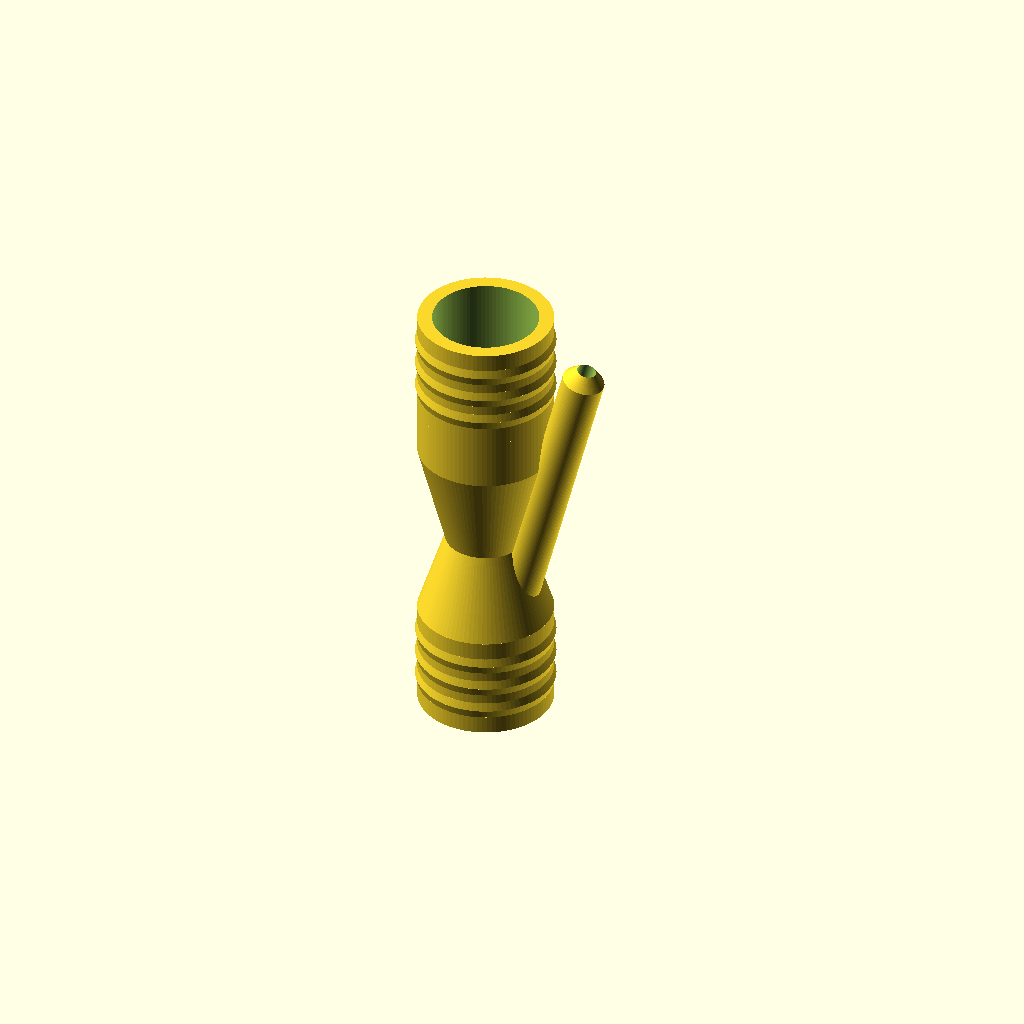
Cell 1: the model at its default parameters.
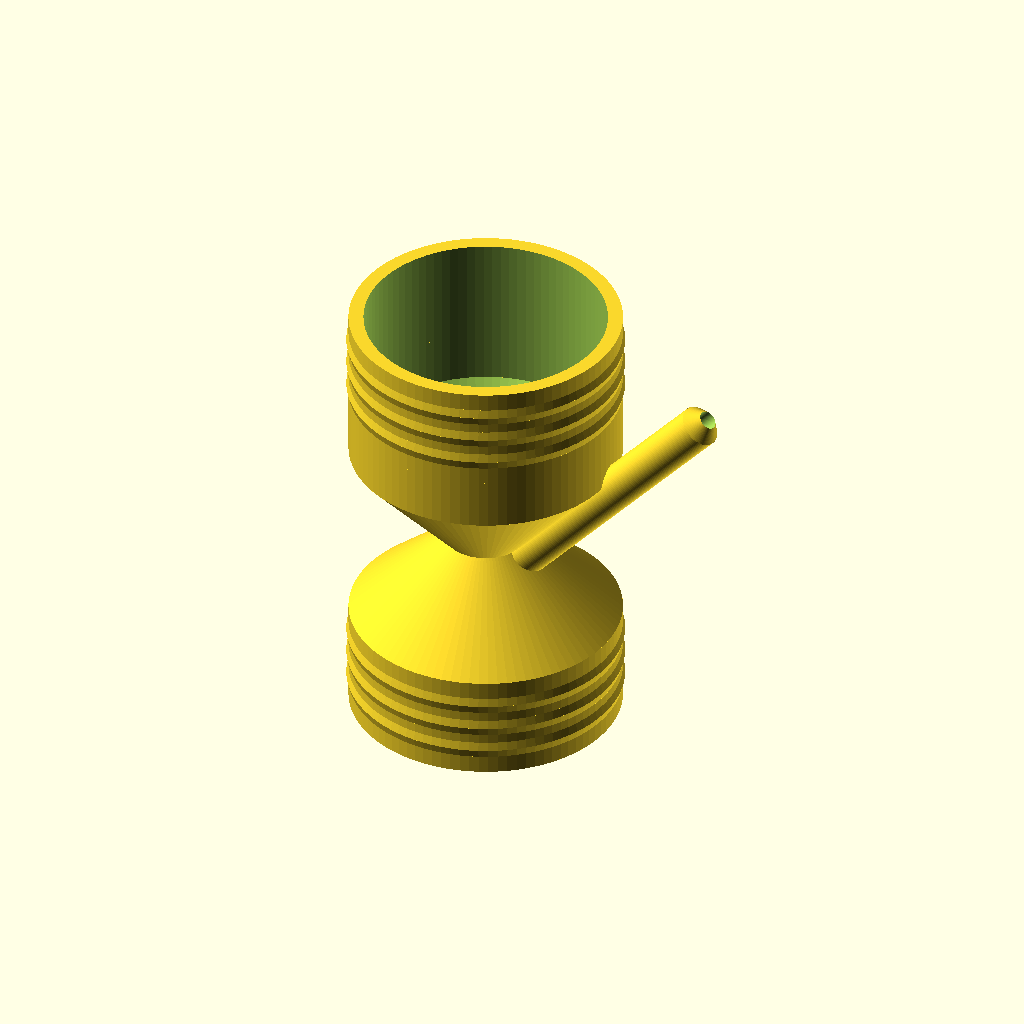
Cell 2: mating_hose_id = 64 (everything else at default).
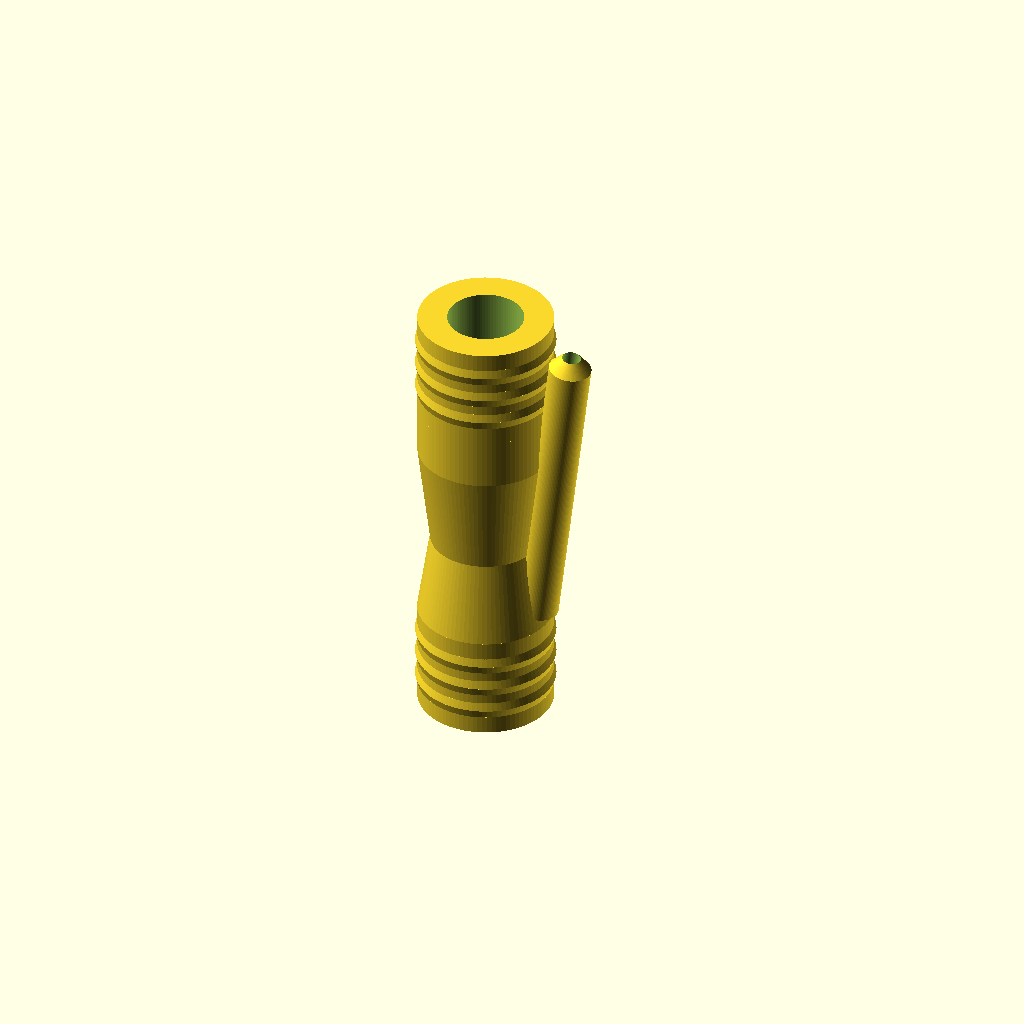
Cell 3 — wall_thick set to 7, the other parameters unchanged.
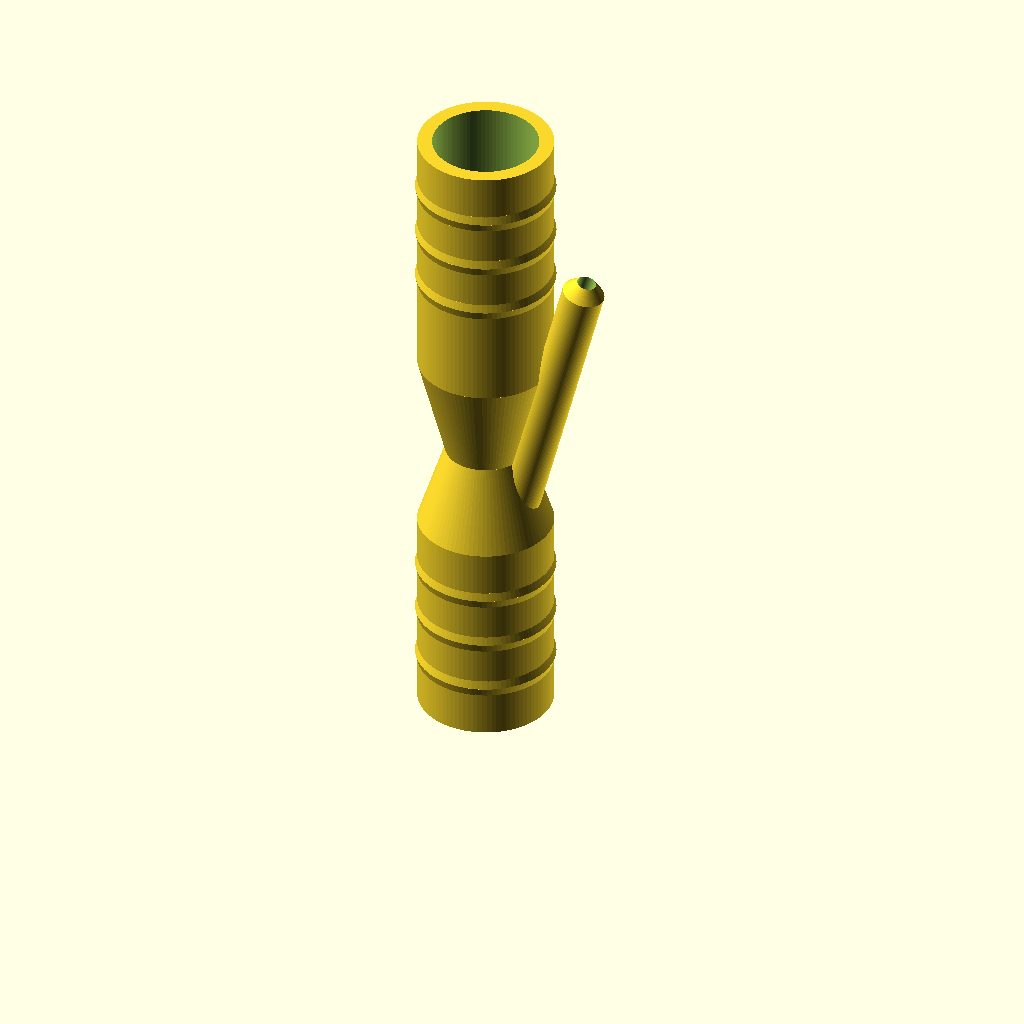
Cell 4: the same model with barb_length = 50.
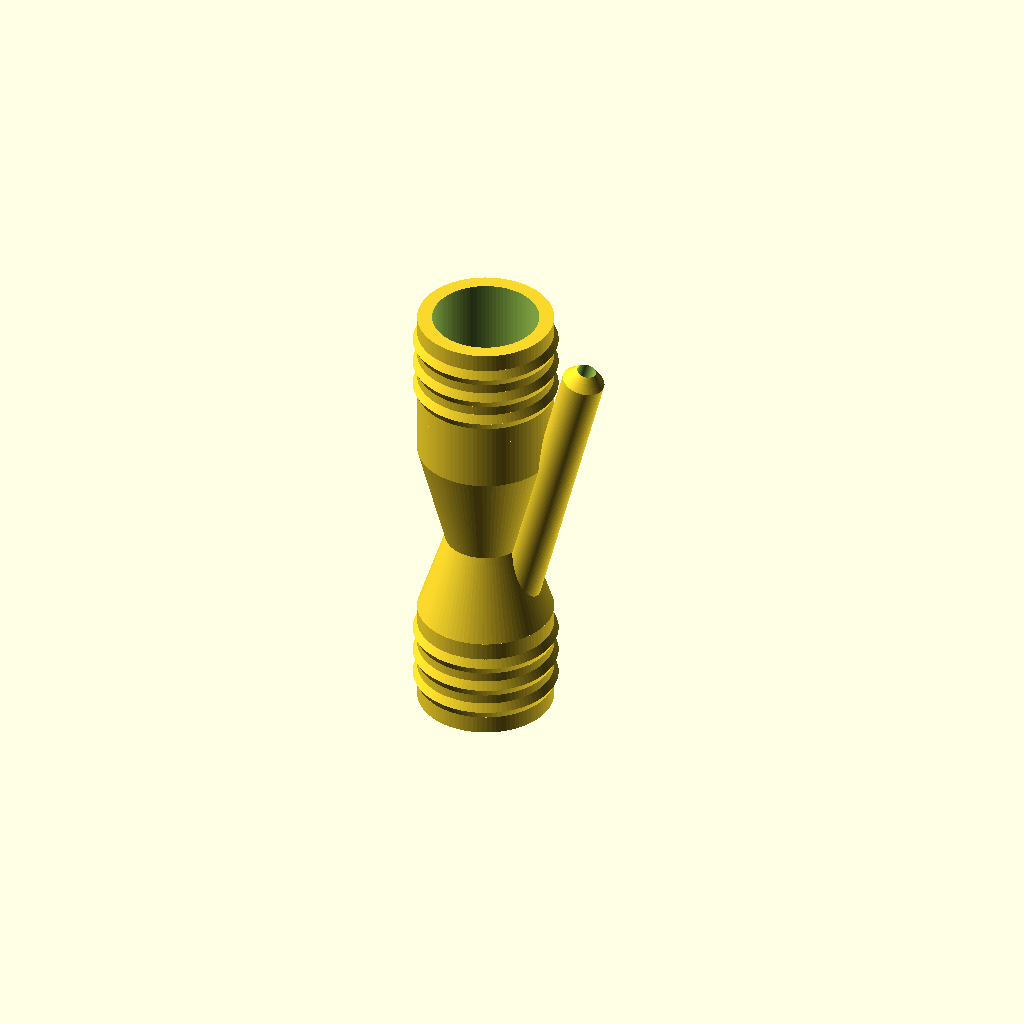
Cell 5: the same model with barb_ridge_extra = 1.
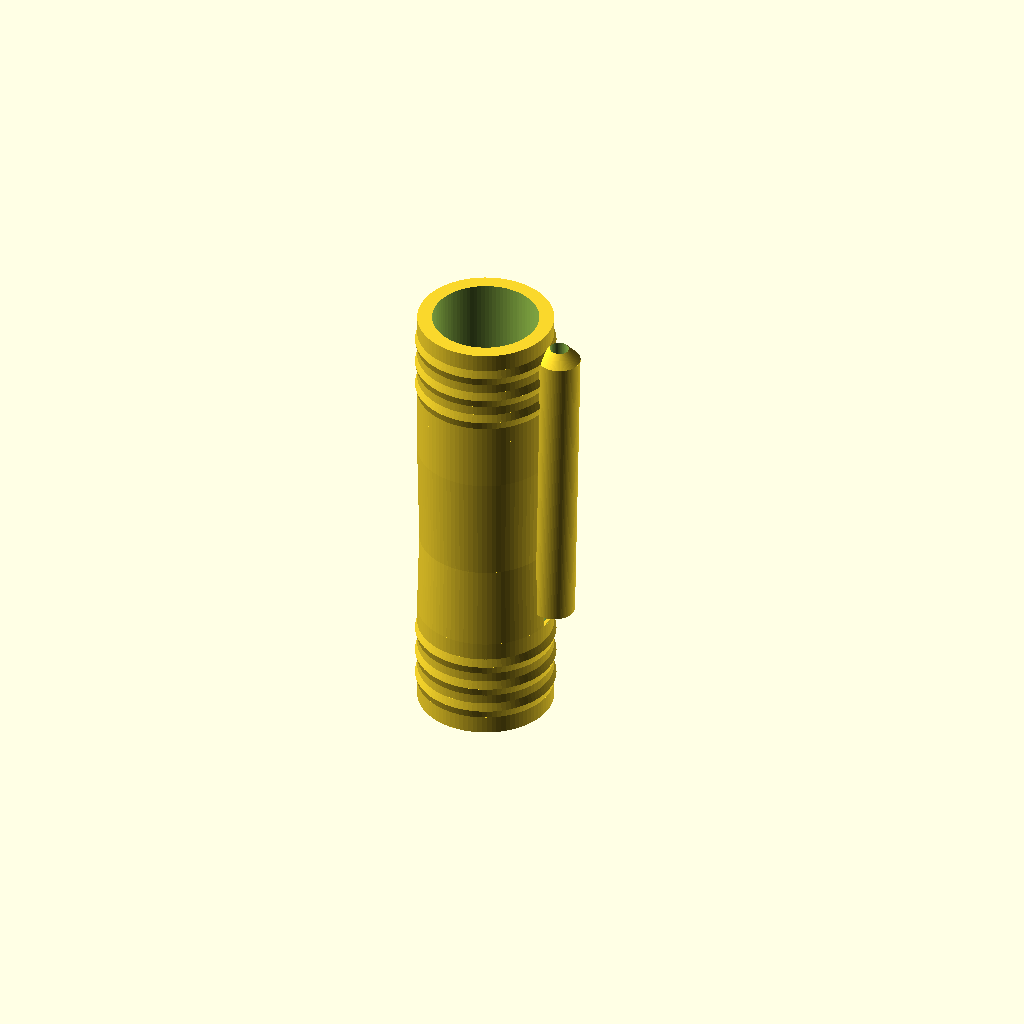
Cell 6: the same model with throat_id = 24.
One fixed orthographic camera (rotation 55°, 0°, 25°; colour scheme Cornfield) for every cell.
The OpenSCAD source (src/pool_venturi_aerator.scad):
// ====================================================================
// Parametric In-Line Venturi Pool Aerator (External Hose Mount)
// Upstream Source: https://github.com/shkarlsson/pool-venturi-aerator
// License: CERN-OHL-S v2 (Source) / CC-BY-SA 4.0 (Mesh Exports)
//
// Default orientation: Vertical standing on inlet hose barb (+Z).
// Tilted downstream air intake and 45° double-taper ridges require 0 supports.
// ====================================================================

$fn = 90;

// [Main Pool Hose Barb (Water In / Water Out)]
// Inside diameter of your flexible pool hose (e.g. 32mm / 1.25" or 38mm / 1.5")
mating_hose_id      = 32.0; 
// Wall thickness of the printed part (ensure 100% watertightness)
wall_thick          = 3.5;  
// Length of each hose barb end
barb_length         = 25.0; 
// Extra outer radius expansion on retention ridges
barb_ridge_extra    = 0.5;  

// [Hydraulic Venturi Core]
// Constricted venturi throat ID (accelerates water velocity to create vacuum)
// Recommended: 12-14mm for small pumps (<3m3/h), 14-16mm for medium (3-6m3/h), 18-20mm for large (>6m3/h)
throat_id           = 12.0; 
// Length of converging cone
converge_len        = 20.0; 
// Length of diverging expansion cone (diffuser)
diverge_len         = 25.0; 

// [Air Suction Intake Nipple]
// Inside diameter of your ambient air / silicone tube (nipple OD matches this)
air_tube_id         = 6.0;  
// Wall thickness of the air nipple
air_nipple_wall     = 2.0;  
// Height of the air intake stem
air_nipple_protrude = 22.0;
 
// [Inlet Barb Clearance Spacer]
// Smooth barb-less straight tube distance before barb starts (clears air tube clamp/access)
spacer_len          = 12.0; 

// [Bed Adhesion & Structural Support Ridge (Bottom)]
// Width of the flat contact foot on the build plate (stops cylindrical rolling/warping)
foot_width          = 5.0; 

// --- CALCULATED VALUES ---
air_nipple_height   = air_nipple_protrude + 31;
air_nipple_od       = air_tube_id + (2 * air_nipple_wall);
air_bore_id         = max(3.0, air_tube_id - 1.5);
main_id             = mating_hose_id - (2 * wall_thick);
total_length        = (2 * barb_length) + spacer_len + converge_len + diverge_len;
max_outer_r         = (mating_hose_id / 2) + barb_ridge_extra;

// --- MODULES ---

module hose_barb(od, len, wall) {
    id = od - (2 * wall);
    num_ridges = 3;
    ridge_spacing = len / (num_ridges + 1);
    ridge_h = 4.0;
    
    difference() {
        union() {
            // Main cylindrical barb body
            cylinder(r = od/2, h = len, center = false);
            // Symmetrical double-taper ridges (steep bidirectional taper, 100% printable standing without support)
            for (i = [1 : num_ridges]) {
                translate([0, 0, i * ridge_spacing - (ridge_h / 2)]) {
                    // Lower taper ramping up (45° angle)
                    cylinder(r1 = od/2, r2 = (od/2) + barb_ridge_extra, h = ridge_h / 2, center = false);
                    // Upper taper ramping down (45° angle)
                    translate([0, 0, ridge_h / 2])
                        cylinder(r1 = (od/2) + barb_ridge_extra, r2 = od/2, h = ridge_h / 2, center = false);
                }
            }
        }
        // Inner bore
        translate([0, 0, -1])
            cylinder(r = id/2, h = len + 2, center = false);
    }
}

module air_nipple_outer(base_r, stem_h, nipple_r) {
    tip_taper_len = 3.0;
    cyl_h = stem_h - tip_taper_len;
    
    // Main stem cylinder
    cylinder(r = nipple_r, h = base_r + cyl_h, center = false);
    // Tapered "tippy" lead-in cone at the top for easy tube sliding
    translate([0, 0, base_r + cyl_h])
        cylinder(r1 = nipple_r, r2 = (air_tube_id / 2) * 0.75, h = tip_taper_len, center = false);
}

module venturi_core() {
    inlet_ir  = main_id / 2;
    throat_ir = throat_id / 2;
    
    inlet_or  = mating_hose_id / 2;
    throat_or = throat_ir + wall_thick;
    
    // Angle of the diverging diffuser cone wall relative to the central Z axis
    // Matches the downstream expansion slope that the air intake stem runs alongside
    diverge_angle = atan2(inlet_or - throat_or, diverge_len);
    
    air_nipple_offset = (throat_or * cos(diverge_angle)) + (air_bore_id / 2);

    
    difference() {
        union() {
            // Converging outer cone
            cylinder(r1 = inlet_or, r2 = throat_or, h = converge_len, center = false);
            // Diverging outer cone
            translate([0, 0, converge_len])
                cylinder(r1 = throat_or, r2 = inlet_or, h = diverge_len, center = false);
            // Tapered air suction nipple tilted to match the diverging expansion cone slope
            // and pointing downstream towards the expansion chamber (+Z)
            translate([0, 0, converge_len])
                rotate([0, diverge_angle, 0])
                    translate([air_nipple_offset,0,-15])
                        air_nipple_outer(inlet_or, air_nipple_height + 5, air_nipple_od / 2);
        }
        
        // Internal Flow Path (The Venturi)
        // Entry & exit margins for clean CGAL manifold subtractions without altering boundary diameters
        conv_slope = (inlet_ir - throat_ir) / converge_len;
        div_slope  = (inlet_ir - throat_ir) / diverge_len;
        eps = 0.5;
        
        // 1. Converging cone
        translate([0, 0, -eps])
            cylinder(r1 = inlet_ir + (conv_slope * eps), r2 = throat_ir, h = converge_len + eps, center = false);
            
        // 2. Diverging expansion cone
        translate([0, 0, converge_len])
            cylinder(r1 = throat_ir, r2 = inlet_ir + (div_slope * eps), h = diverge_len + eps, center = false);
            
        // 3. Air suction hole drilled through the tilted nipple into the start of the expansion chamber
        translate([0, 0, converge_len])
            rotate([0, diverge_angle, 0])
                translate([air_nipple_offset,0,-20])
                    cylinder(r = air_bore_id / 2, h = inlet_or + air_nipple_height + 30, center = false);
    }
}



module straight_pipe(od, len, wall) {
    id = od - (2 * wall);
    difference() {
        cylinder(r = od/2, h = len, center = false);
        translate([0, 0, -1])
            cylinder(r = id/2, h = len + 2, center = false);
    }
}

// --- VERTICAL ASSEMBLY PRIMITIVE ---
module aerator() {
    // 1. Inlet Hose Barb
    hose_barb(mating_hose_id, barb_length, wall_thick);
        
    // 2. Venturi Core
    translate([0, 0, barb_length])
        venturi_core();
        
    // 3. Smooth barb-less straight spacer tube after the venturi core
    translate([0, 0, barb_length + converge_len + diverge_len])
        straight_pipe(mating_hose_id, spacer_len, wall_thick);
        
    // 4. Outlet Hose Barb
    translate([0, 0, barb_length + converge_len + diverge_len + spacer_len])
        hose_barb(mating_hose_id, barb_length, wall_thick);
}

// --- COMPLETE PRINT-READY ORIENTATION ---

// Render
aerator();
Customizer parameters (derived from the source; name, type, default, range or options):
mating_hose_id: number, default 32
wall_thick: number, default 3.5
barb_length: number, default 25
barb_ridge_extra: number, default 0.5
throat_id: number, default 12
converge_len: number, default 20
diverge_len: number, default 25
air_tube_id: number, default 6
air_nipple_wall: number, default 2
air_nipple_protrude: number, default 22
spacer_len: number, default 12
foot_width: number, default 5
